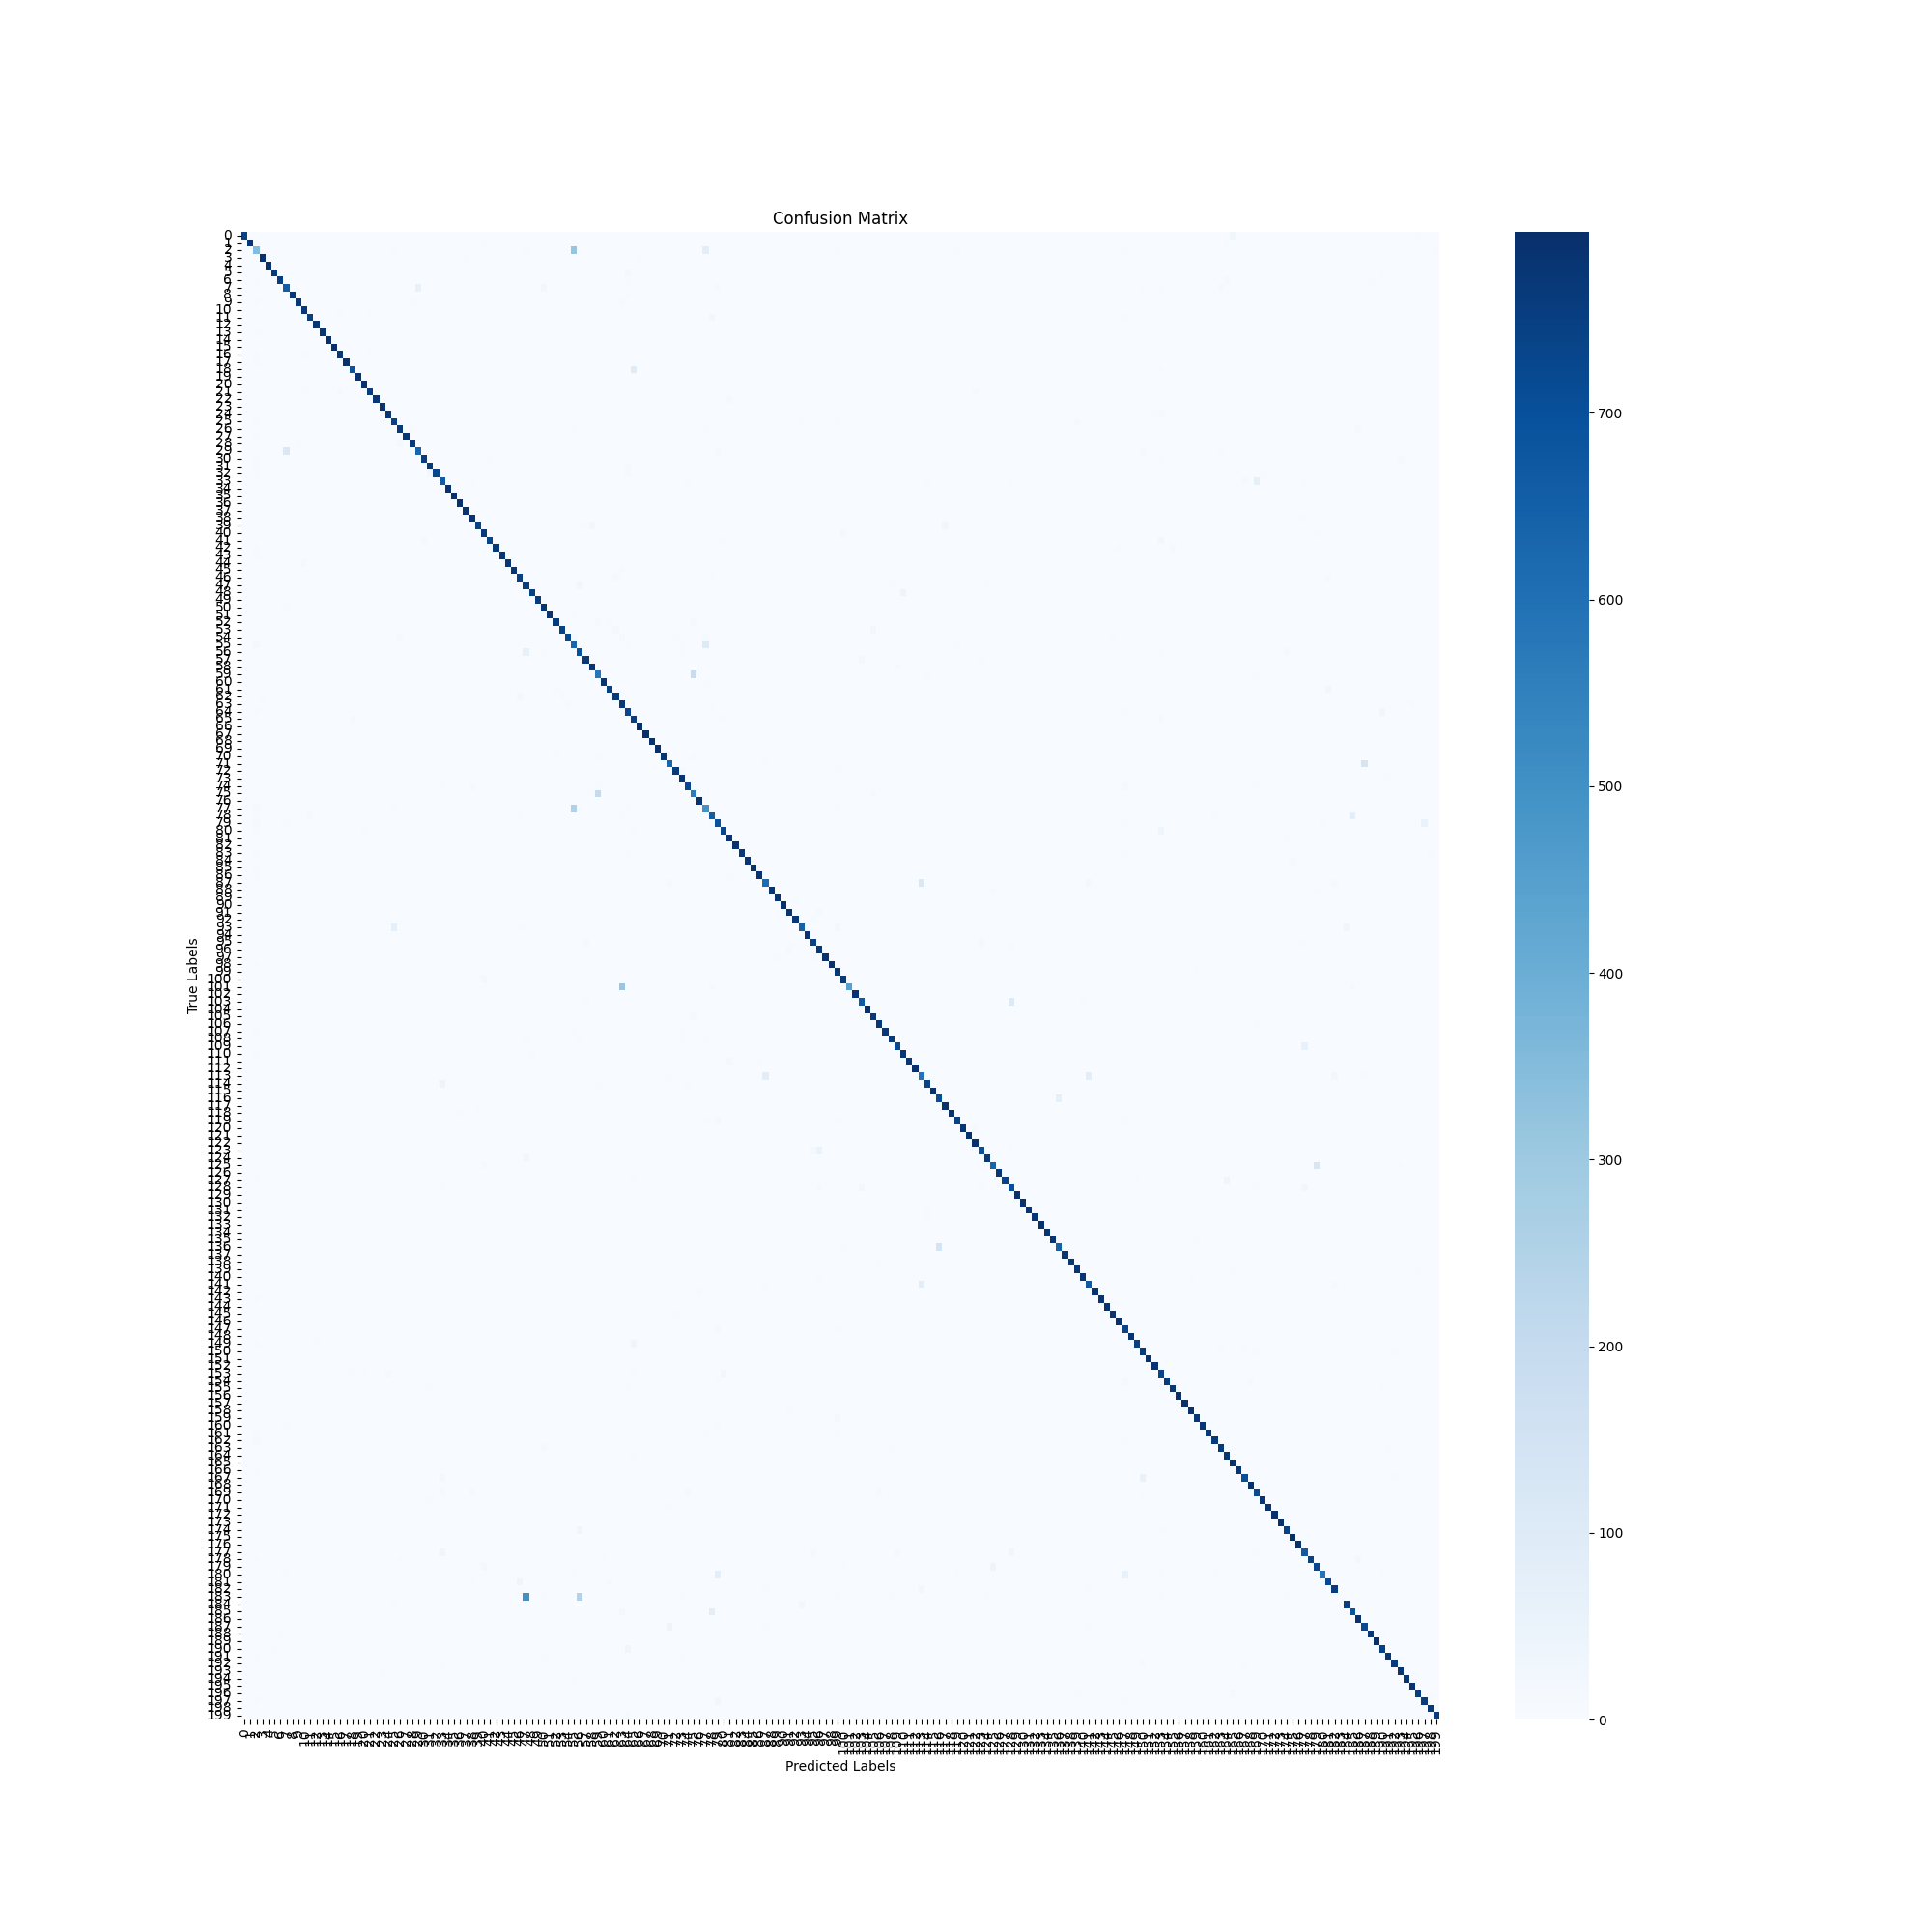

Data behind this chart, as committed beside it:
0, 1, 2, 3, 4, 5, 6, 7, 8, 9, 10, 11, 12, 13, 14, 15, 16, 17, 18, 19, 20, 21, 22, 23
744, 0, 1, 0, 0, 1, 0, 1, 2, 0, 0, 0, 0, 0, 0, 0, 0, 1, 0, 0, 0, 0, 3, 0
0, 780, 2, 0, 0, 0, 0, 0, 0, 0, 0, 0, 0, 0, 0, 0, 0, 0, 0, 0, 0, 0, 0, 0
0, 0, 348, 0, 0, 0, 0, 1, 1, 0, 0, 0, 0, 0, 0, 0, 0, 0, 0, 0, 0, 0, 0, 0
0, 0, 0, 788, 0, 0, 0, 0, 0, 0, 0, 0, 0, 0, 0, 0, 0, 0, 0, 0, 0, 0, 0, 0
0, 0, 2, 0, 788, 0, 0, 0, 0, 0, 0, 0, 0, 0, 0, 0, 0, 0, 0, 1, 0, 0, 0, 0
0, 0, 0, 0, 0, 762, 0, 0, 0, 0, 0, 0, 1, 0, 0, 0, 0, 0, 0, 0, 0, 0, 1, 0
0, 0, 4, 0, 0, 0, 753, 0, 2, 0, 0, 0, 0, 0, 0, 0, 0, 0, 1, 0, 0, 0, 0, 0
0, 0, 1, 0, 0, 0, 0, 660, 0, 0, 0, 0, 2, 0, 0, 0, 0, 0, 0, 0, 0, 0, 0, 0
0, 0, 3, 0, 0, 0, 1, 0, 769, 0, 0, 0, 2, 0, 0, 0, 0, 2, 0, 0, 0, 0, 0, 0
0, 0, 4, 0, 0, 0, 0, 0, 0, 768, 0, 0, 0, 0, 0, 0, 0, 0, 0, 0, 0, 0, 0, 0
0, 0, 3, 0, 0, 0, 0, 0, 0, 0, 772, 0, 0, 0, 0, 1, 4, 0, 0, 0, 0, 9, 0, 0
0, 0, 2, 0, 0, 0, 0, 3, 0, 1, 0, 743, 0, 0, 0, 1, 0, 0, 0, 0, 0, 0, 0, 0
0, 0, 1, 0, 0, 0, 0, 0, 0, 0, 0, 0, 779, 0, 0, 0, 0, 0, 1, 0, 0, 0, 0, 0
0, 0, 4, 0, 0, 1, 0, 0, 0, 0, 0, 0, 0, 779, 0, 0, 0, 0, 0, 0, 8, 0, 1, 0
0, 0, 1, 0, 0, 0, 0, 0, 0, 0, 0, 0, 0, 0, 795, 1, 0, 0, 0, 0, 0, 0, 0, 0
0, 0, 1, 0, 0, 0, 0, 0, 0, 0, 0, 0, 0, 0, 0, 794, 0, 0, 1, 0, 0, 0, 0, 1
0, 0, 4, 0, 0, 0, 0, 0, 0, 0, 6, 0, 0, 0, 0, 0, 771, 0, 0, 0, 0, 5, 0, 1
0, 0, 5, 0, 0, 0, 0, 0, 0, 0, 0, 0, 0, 0, 0, 0, 0, 788, 0, 0, 0, 0, 0, 0
0, 0, 1, 0, 0, 0, 0, 0, 0, 0, 0, 0, 1, 0, 0, 1, 0, 0, 690, 0, 0, 0, 0, 0
0, 0, 1, 0, 1, 0, 0, 0, 0, 0, 0, 0, 0, 0, 0, 0, 0, 0, 0, 785, 0, 0, 0, 0
0, 0, 1, 0, 0, 0, 0, 0, 0, 0, 0, 0, 0, 0, 0, 0, 0, 0, 0, 0, 787, 0, 0, 0
0, 0, 3, 0, 0, 0, 0, 1, 0, 0, 4, 0, 0, 0, 0, 1, 10, 0, 0, 0, 0, 758, 0, 1
0, 0, 0, 0, 0, 1, 0, 1, 1, 0, 0, 0, 1, 0, 0, 0, 0, 0, 0, 0, 0, 0, 773, 0
0, 0, 2, 0, 0, 0, 0, 0, 0, 0, 0, 0, 0, 0, 0, 0, 0, 0, 0, 0, 0, 0, 0, 785
0, 0, 1, 0, 0, 0, 0, 0, 0, 0, 0, 0, 0, 0, 0, 0, 0, 0, 2, 0, 1, 0, 0, 0
1, 0, 5, 0, 0, 0, 0, 0, 0, 0, 0, 0, 0, 0, 0, 0, 0, 0, 0, 0, 0, 0, 0, 0
0, 0, 2, 0, 0, 0, 0, 0, 0, 0, 0, 0, 0, 0, 0, 0, 0, 0, 0, 0, 0, 0, 0, 0
0, 0, 4, 0, 0, 0, 0, 0, 0, 0, 0, 0, 1, 0, 0, 0, 0, 3, 0, 0, 0, 0, 0, 0
0, 0, 2, 0, 0, 0, 0, 1, 1, 5, 0, 0, 0, 0, 0, 0, 0, 0, 0, 0, 0, 0, 0, 0
0, 0, 3, 0, 0, 0, 0, 118, 2, 0, 0, 1, 0, 0, 0, 0, 0, 0, 0, 0, 0, 0, 0, 0
0, 0, 4, 0, 0, 0, 0, 0, 0, 0, 0, 0, 0, 0, 0, 0, 0, 0, 0, 0, 2, 0, 0, 0
0, 0, 4, 0, 0, 0, 0, 1, 1, 0, 0, 0, 0, 0, 0, 0, 0, 0, 0, 0, 0, 0, 0, 0
0, 0, 4, 0, 0, 1, 0, 1, 1, 0, 0, 0, 0, 0, 0, 0, 0, 0, 0, 0, 0, 0, 1, 0
0, 0, 1, 0, 0, 0, 0, 0, 0, 0, 0, 0, 0, 0, 0, 0, 0, 0, 0, 0, 0, 0, 0, 0
0, 0, 1, 0, 0, 0, 0, 0, 0, 0, 0, 0, 0, 0, 0, 0, 0, 0, 0, 0, 0, 0, 0, 0
0, 0, 0, 1, 0, 0, 0, 0, 1, 0, 0, 0, 0, 0, 0, 0, 0, 0, 0, 0, 0, 0, 1, 0
0, 0, 0, 0, 0, 0, 0, 0, 0, 0, 0, 0, 0, 0, 0, 0, 0, 0, 0, 0, 0, 0, 0, 0
0, 0, 0, 3, 0, 0, 0, 0, 0, 0, 0, 0, 0, 0, 0, 0, 0, 0, 0, 0, 0, 0, 0, 0
0, 0, 0, 0, 0, 0, 0, 0, 0, 0, 0, 0, 0, 0, 0, 0, 0, 0, 0, 0, 0, 0, 0, 0
0, 0, 0, 0, 0, 0, 0, 0, 0, 0, 0, 0, 0, 0, 0, 0, 0, 0, 0, 0, 0, 0, 0, 0
0, 0, 2, 0, 0, 0, 0, 0, 0, 0, 0, 0, 0, 0, 0, 0, 0, 0, 0, 0, 0, 0, 0, 1
0, 0, 2, 0, 0, 0, 0, 1, 0, 0, 0, 0, 0, 0, 0, 2, 0, 0, 2, 0, 2, 0, 0, 0
0, 0, 4, 0, 0, 0, 0, 0, 0, 0, 0, 0, 0, 0, 0, 0, 0, 0, 0, 0, 0, 0, 0, 0
0, 0, 5, 0, 0, 1, 0, 1, 0, 0, 0, 0, 1, 0, 0, 1, 0, 0, 0, 0, 0, 0, 0, 1
0, 0, 2, 0, 0, 0, 0, 0, 0, 0, 13, 0, 0, 0, 0, 0, 0, 0, 0, 0, 0, 1, 0, 0
1, 0, 3, 0, 0, 0, 0, 0, 0, 0, 0, 0, 0, 0, 0, 0, 0, 0, 0, 0, 0, 0, 0, 0
0, 0, 2, 1, 0, 0, 0, 0, 0, 0, 0, 2, 0, 0, 0, 0, 0, 0, 0, 0, 0, 0, 0, 0
0, 0, 1, 0, 0, 0, 0, 0, 0, 0, 0, 0, 0, 0, 0, 0, 0, 0, 0, 0, 0, 0, 0, 0
0, 0, 2, 0, 0, 0, 0, 0, 1, 0, 0, 0, 0, 0, 0, 0, 0, 0, 0, 0, 0, 0, 0, 0
0, 0, 2, 0, 0, 0, 0, 0, 0, 0, 2, 0, 0, 0, 0, 1, 0, 0, 1, 0, 0, 0, 0, 0
0, 0, 2, 0, 0, 0, 0, 4, 0, 0, 0, 0, 0, 0, 0, 0, 0, 0, 0, 0, 0, 0, 0, 0
0, 0, 0, 0, 0, 0, 0, 0, 0, 0, 0, 0, 0, 0, 0, 0, 0, 0, 0, 0, 0, 0, 0, 0
0, 0, 0, 0, 0, 0, 0, 0, 0, 0, 0, 0, 0, 0, 0, 0, 0, 0, 0, 0, 0, 0, 0, 0
0, 0, 0, 0, 0, 0, 0, 0, 0, 0, 0, 0, 0, 0, 0, 0, 0, 0, 0, 0, 0, 0, 0, 0
0, 0, 1, 0, 0, 0, 0, 0, 0, 0, 0, 0, 0, 0, 0, 0, 0, 0, 0, 0, 0, 0, 0, 0
0, 0, 21, 0, 0, 0, 0, 0, 0, 0, 0, 0, 0, 0, 0, 0, 0, 0, 0, 0, 0, 0, 0, 0
0, 0, 0, 0, 0, 1, 0, 0, 0, 0, 0, 0, 0, 0, 0, 0, 0, 0, 0, 0, 0, 0, 0, 0
0, 0, 0, 0, 0, 0, 0, 0, 0, 0, 0, 0, 0, 0, 0, 0, 0, 0, 0, 0, 0, 0, 0, 0
0, 0, 0, 0, 0, 0, 0, 0, 0, 0, 0, 0, 0, 0, 0, 0, 0, 0, 0, 0, 0, 0, 0, 0
0, 0, 1, 1, 0, 0, 0, 0, 0, 0, 0, 0, 0, 0, 0, 0, 0, 0, 0, 0, 0, 0, 0, 0
... 140 more rows
